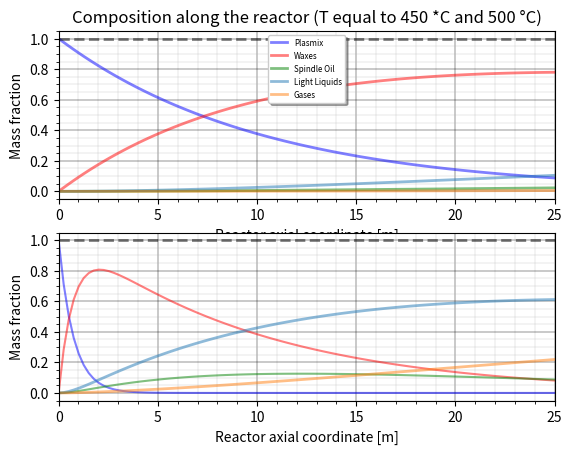
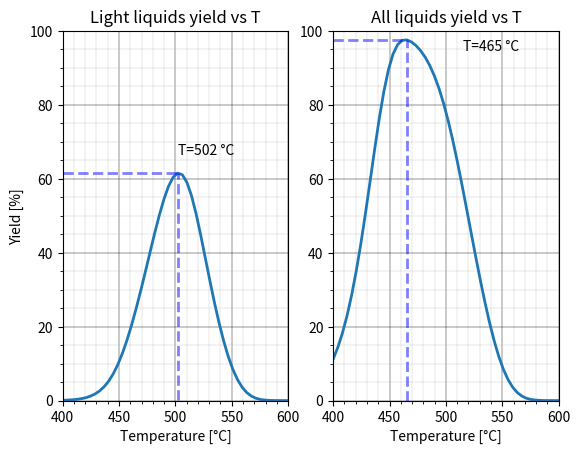

Generate these figures, in order, with matplotlib:
"""
[redacted]
Modelling of a PFR isothermal reactor for mixed plastic wastes (plasmix)
pyrolysis. 
Kinetic scheme from: Lechleitner, A.E.; Schubert,T.; Hofer, W.; Lehner, M. 
Lumped KineticModeling of Polypropylene and Polyethylene Co-Pyrolysis in 
Tubular Reactors. Processes 2021, 9, 34. 
https://dx.doi.org/doi:10.3390/pr9010034
"""
import numpy as np
from scipy.integrate import solve_ivp
import matplotlib.pyplot as plt

## DENSITIES ESTIMATED FROM FLOWSHEET (simPyrMod)
rho_h2o     = 1007  # [Kg/m3] density of water
rho_plasmix = 981.4 # [Kg/m3] plastic waste mixture density
rho_GandL   = 1.474 # [Kg/m3] density of G + L products (all in vapor phase)
rho_S       = 1717  # [Kg/m3] density of solids (ashes + char)

## MASS RATIOS
# inlet
ratio_moisture = 0.01
ratio_plasmix  = 0.99
# outlet
ratio_GandL = 0.9
ratio_S     = 0.1

## FIRST ATTEMPT: DENSITY IS CONSTANT ALL OVER THE REACTOR AND EQUAL TO THE ARITMETIC AVERAGE BETWEEN INLET AND OUTLET
rho_in  = 1/(ratio_moisture / rho_h2o + ratio_plasmix / rho_plasmix) # [Kg/m3]
rho_out = 1/(ratio_GandL / rho_GandL + ratio_S / rho_S) # [Kg/m3]

rho = (rho_in + rho_out) / 2                                     # [Kg/m3]

## ROUGH ESTIMATION OF AVERAGE VELOCITY THROUGH THE REACTOR
mfr = 2000/1000/60; # [Kg/min] mass flow rate; close to Test run 37 pag 8 of ref
L   = 25;           # [m] reactor length
d   = 4.3*1e-3      # [m]   reactor diameter
A   = np.pi*np.power(d, 2)/4                  # [m2]  reactor sectional area
v   = mfr/rho/A/60                            # [m/s] average velocity                    

T = 450 + 273.15 # [K] reactor temperature (isothermal)

## ISOTHERMAL REACTOR: TEMPERATURE KNOWN, KINETIC CONSTANTS EVALUATED HERE      
A = np.array([3.2e15, 4.1e15, 6.1e11, 4.7e14, 9.8e15, 1.8e15, 3.2e10]) # Apparent frequency factors [1/s]
E = np.array([244,    270,    208,    269,    271,    271,    199])    # Apparent activation energies [KJ/mol]

## FUNCTION: PFR MODEL 
def PyrPFR(z, c, T, A, E, w):
    
    R = 8.314 * 1e-3 # universal gas constant [kJ/mol/K]
    
    c_p, c_w, c_s, c_l = c[0:4]
    k =  A * np.exp(-E/(R*T))
    kPx = k[0]
    
    dc_pdz = - kPx * c_p / w
    dc_wdz = (kPx * c_p - k[1] * c_w - k[2] * c_w - k[3] * c_w) / w
    dc_sdz = (k[1] * c_w - k[4] * c_s - k[5] * c_s) / w
    dc_ldz = (k[2] * c_w + k[4] * c_s - k[6] * c_l) / w
    dc_gdz = (k[3] * c_w + k[5] * c_s + k[6] * c_l) / w
    
    return dc_pdz, dc_wdz, dc_sdz, dc_ldz, dc_gdz

## SYSTEM RESOLUTION
# First case: mass fractions along the reactor for T = 450 °C 
Lspan  = [0, L]                 # space span for the ODE resolution [m]
y0     = [1, 0, 0, 0, 0]        # inlet mass fractions (1 for plasmix, 0 for every pyrolysis product)
L_eval = np.linspace(0, L, 100) # points for the solution output
c1 = solve_ivp(PyrPFR, Lspan, y0, t_eval=L_eval, method='RK45', args=(T, A, E, v))
# Check vector: mass fraction must be = 1 in every point of the reactor
y_star = np.cumsum(c1.y, axis = 0)
check = y_star[4, :]

# Second case: mass fractions along the reactor for T = 500 °C
T2 = 500 + 273.15 # [K] temperature of this second ODE system resolution
c2 = solve_ivp(PyrPFR, Lspan, y0, t_eval=L_eval, method='RK45', args=(T2, A, E, v))
y_star2 = np.cumsum(c2.y, axis = 0)
check2 = y_star2[4, :]

# Third and fourth cases: products yield vs different T
N=50 # number of temperature values
T_test = np.linspace(400,600,N)+273.15
yP = np.zeros([N, 100])
yW = np.zeros([N, 100])
yS = np.zeros([N, 100])
yL = np.zeros([N, 100])
yG = np.zeros([N, 100])

for i in range(N):
    c_test = solve_ivp(PyrPFR, Lspan, y0, t_eval=L_eval, method='RK45', args=(T_test[i], A, E, v))
    yP[i, :] = c_test.y[0]
    yW[i, :] = c_test.y[1]
    yS[i, :] = c_test.y[2]
    yL[i, :] = c_test.y[3]
    yG[i, :] = c_test.y[4]
    
checkRes = yP + yW + yS + yL + yG

# Light Liquids Yield
Y_LL = yL[:, -1] * 100 
Y_LLmax = np.argmax(Y_LL)

# All Liquids Yield
Y_All_L = (yW[:, -1] + yS[:, -1] + yL[:, -1]) * 100
Y_All_Lmax = np.argmax(Y_All_L)

## POST PROCESSING
# First and second cases: mass fraction evolution along the reactor axis 
# Third and fourth cases: yield of LL and All L w. r. t. temperature
# First case
fig1, axs1 = plt.subplots(2, 1)
axs1[0].plot(c1.t, c1.y[0], 'b', alpha = 0.5, lw=2, label='Plasmix')
axs1[0].plot(c1.t, c1.y[1], 'r', alpha = 0.5, lw=2, label='Waxes')
axs1[0].plot(c1.t, c1.y[2], 'g', alpha = 0.5, lw=2, label='Spindle Oil')
axs1[0].plot(c1.t, c1.y[3], alpha = 0.5, lw=2, label='Light Liquids')
axs1[0].plot(c1.t, c1.y[4], alpha = 0.5, lw=2, label='Gases')
axs1[0].plot(c1.t, check, 'k--', alpha = 0.5, lw=2) # mass fraction must be always equal to 1
legend = axs1[0].legend(loc='upper center', shadow=True, fontsize='xx-small')
axs1[0].set_xlabel('Reactor axial coordinate [m]')
axs1[0].set_ylabel('Mass fraction')
axs1[0].set(title='Composition along the reactor (T equal to 450 *C and 500 °C)')
axs1[0].grid(c='k', lw=0.5, ls='-')
axs1[0].grid(which = "major", linewidth = 0.3)
axs1[0].grid(which = "minor", linewidth = 0.2)
axs1[0].minorticks_on()
axs1[0].set_xlim(0, 25)

# Second case (plot on the same figure of case 1)
axs1[1].plot(c2.t, c2.y[0], 'b', alpha = 0.5)
axs1[1].plot(c2.t, c2.y[1], 'r', alpha = 0.5)
axs1[1].plot(c2.t, c2.y[2], 'g', alpha = 0.5)
axs1[1].plot(c2.t, c2.y[3], alpha = 0.5, lw=2)
axs1[1].plot(c2.t, c2.y[4], alpha = 0.5, lw=2)
axs1[1].plot(c2.t, check2, 'k--', alpha = 0.5, lw=2) # mass fraction must be always equal to 1
axs1[1].set_xlabel('Reactor axial coordinate [m]')
axs1[1].set_ylabel('Mass fraction')
axs1[1].grid(c='k', lw=0.5, ls='-')
axs1[1].grid(which = "major", linewidth = 0.3)
axs1[1].grid(which = "minor", linewidth = 0.2)
axs1[1].minorticks_on()
axs1[1].set_xlim(0, 25)

# Third case (second figure)
fig2, axs2 = plt.subplots(1, 2)
axs2[0].plot(T_test - 273.15, Y_LL, alpha = 1, lw=2)
axs2[0].set_xlabel('Temperature [°C]')
axs2[0].set_ylabel('Yield [%]')
axs2[0].set(title='Light liquids yield vs T')
axs2[0].grid(c='k', lw=0.2, ls='-')
axs2[0].grid(which = "major", linewidth = 0.3)
axs2[0].grid(which = "minor", linewidth = 0.2)
axs2[0].minorticks_on()
maxGraph0x = np.ones(Y_LLmax+1) * Y_LL[Y_LLmax] # to plot horizontal line from y axis to maximum
maxGraph0y = np.ones(Y_LLmax+1) * T_test[Y_LLmax] - 273.15
axs2[0].plot(T_test[0:Y_LLmax+1] - 273.15, maxGraph0x, 'b', alpha = 0.5, lw=2, ls='--')
axs2[0].plot(maxGraph0y, Y_LL[0:Y_LLmax+1], 'b', alpha = 0.5, lw=2, ls='--')
axs2[0].text(T_test[Y_LLmax]-273.15, Y_LL[Y_LLmax]+5, 'T={} °C'.format(round(T_test[Y_LLmax]-273.15))) # T on the figure
axs2[0].set_xlim(400, 600)
axs2[0].set_ylim(0, 100)

# 4th case (same figure of third case)
axs2[1].plot(T_test - 273.15, Y_All_L, alpha = 1, lw=2)
axs2[1].set_xlabel('Temperature [°C]')
axs2[1].set(title='All liquids yield vs T')
axs2[1].grid(c='k', lw=0.2, ls='-')
axs2[1].grid(which = "major", linewidth = 0.3)
axs2[1].grid(which = "minor", linewidth = 0.2)
axs2[1].minorticks_on()
maxGraph1x = np.ones(Y_All_Lmax+1) * Y_All_L[Y_All_Lmax]
maxGraph1y = np.ones(Y_All_Lmax+1) * T_test[Y_All_Lmax] - 273.15
ycoord = np.linspace(0, Y_All_L[Y_All_Lmax], np.size(maxGraph1y))
axs2[1].plot(T_test[0:Y_All_Lmax+1] - 273.15, maxGraph1x, 'b', alpha = 0.5, lw=2, ls='--')
axs2[1].plot(maxGraph1y, ycoord, 'b', alpha = 0.5, lw=2, ls='--')
axs2[1].text(T_test[Y_All_Lmax]-273.15+50, Y_All_L[Y_All_Lmax]-3, 'T={} °C'.format(round(T_test[Y_All_Lmax]-273.15)))
axs2[1].set_xlim(400, 600)
axs2[1].set_ylim(0, 100)